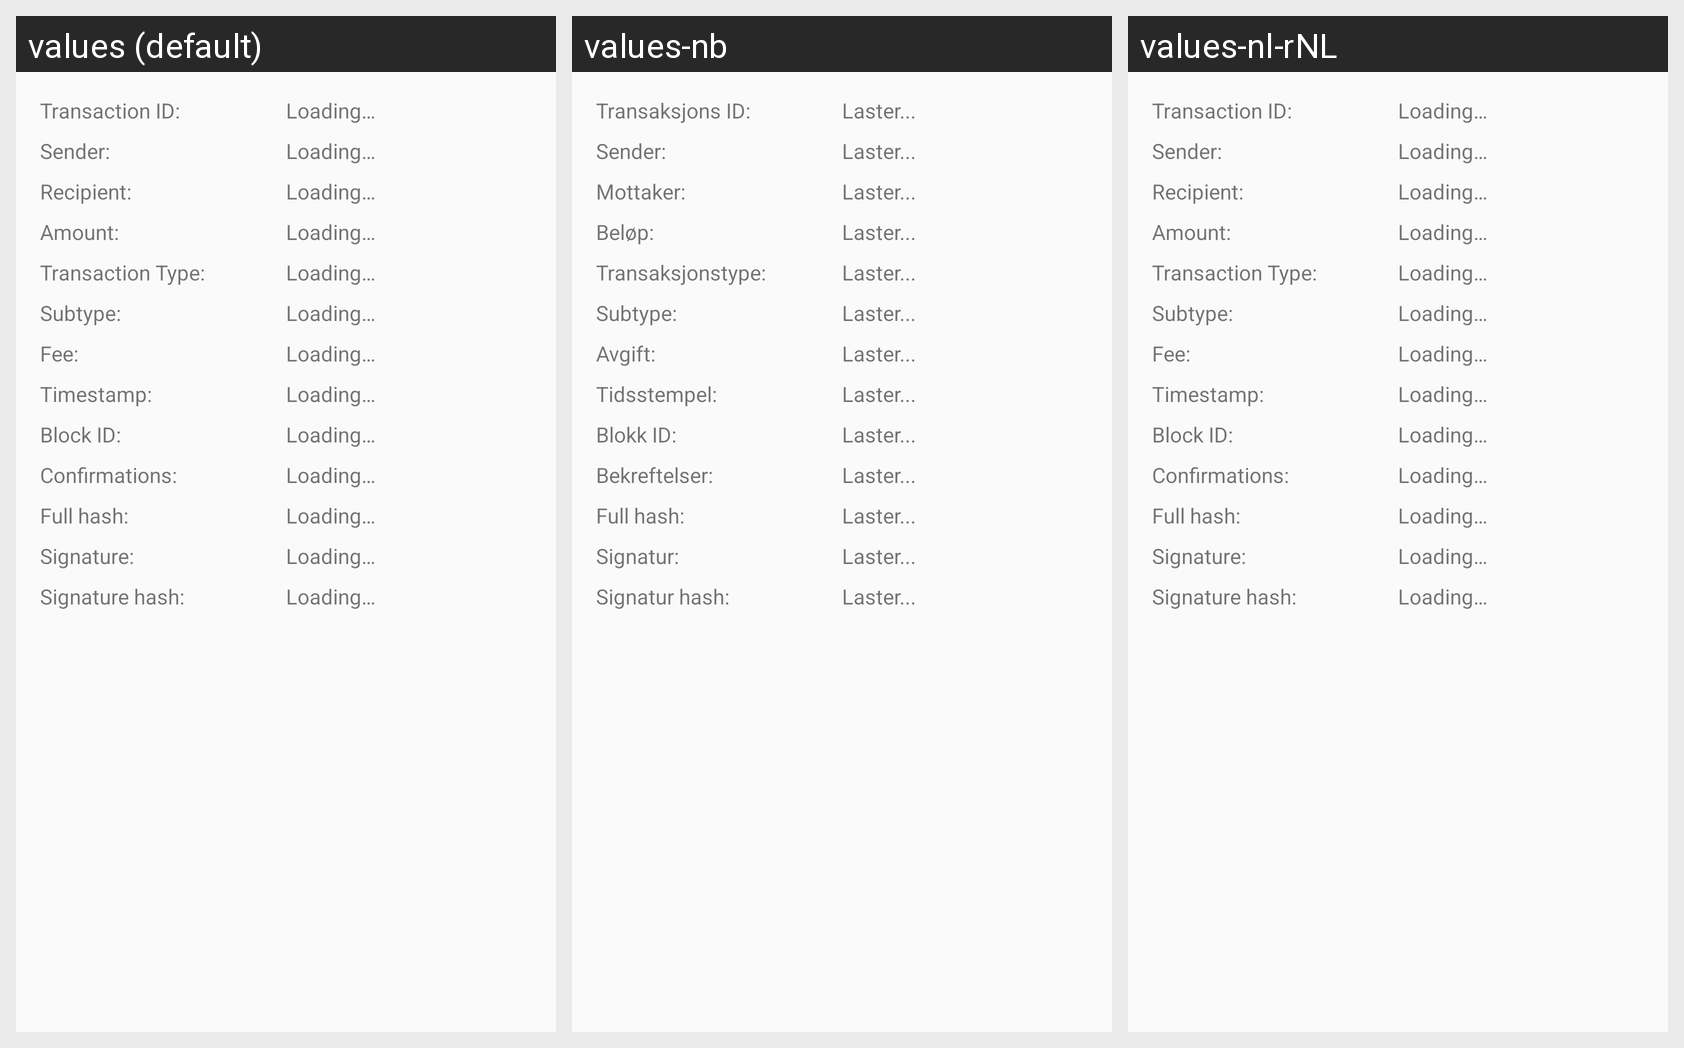

Translations of the strings shown on this Android screen, per locale in the grid:
Android screen res/layout/activity_view_transaction_details.xml rendered under 3 locales, left to right: values (default), values-nb, values-nl-rNL. Device: Nexus 5 (rendered at 1080×1920; each locale shown at half size, 540×960, under a caption strip naming it); theme AppTheme.
Strings drawn on this screen, with the default value and each locale's value (text and hints the layout hard-codes, and strings that could not be matched under every locale, appear in the picture but are not listed):

transaction_id
  values: Transaction ID:
  values-nb: Transaksjons ID:
  values-nl-rNL: Transaction ID:  [not translated; the default value is used]

loading
  values: Loading…
  values-nb: Laster...
  values-nl-rNL: Loading…  [not translated; the default value is used]

sender
  values: Sender:
  values-nb: Sender:
  values-nl-rNL: Sender:  [not translated; the default value is used]

recipient
  values: Recipient:
  values-nb: Mottaker:
  values-nl-rNL: Recipient:  [not translated; the default value is used]

amount
  values: Amount:
  values-nb: Beløp:
  values-nl-rNL: Amount:  [not translated; the default value is used]

transaction_type
  values: Transaction Type:
  values-nb: Transaksjonstype:
  values-nl-rNL: Transaction Type:  [not translated; the default value is used]

transaction_subtype
  values: Subtype:
  values-nb: Subtype:
  values-nl-rNL: Subtype:  [not translated; the default value is used]

fee
  values: Fee:
  values-nb: Avgift:
  values-nl-rNL: Fee:  [not translated; the default value is used]

timestamp
  values: Timestamp:
  values-nb: Tidsstempel:
  values-nl-rNL: Timestamp:  [not translated; the default value is used]

block_id
  values: Block ID:
  values-nb: Blokk ID:
  values-nl-rNL: Block ID:  [not translated; the default value is used]

confirmations
  values: Confirmations:
  values-nb: Bekreftelser:
  values-nl-rNL: Confirmations:  [not translated; the default value is used]

full_hash
  values: Full hash:
  values-nb: Full hash:
  values-nl-rNL: Full hash:  [not translated; the default value is used]

signature
  values: Signature:
  values-nb: Signatur:
  values-nl-rNL: Signature:  [not translated; the default value is used]

signature_hash
  values: Signature hash:
  values-nb: Signatur hash:
  values-nl-rNL: Signature hash:  [not translated; the default value is used]
